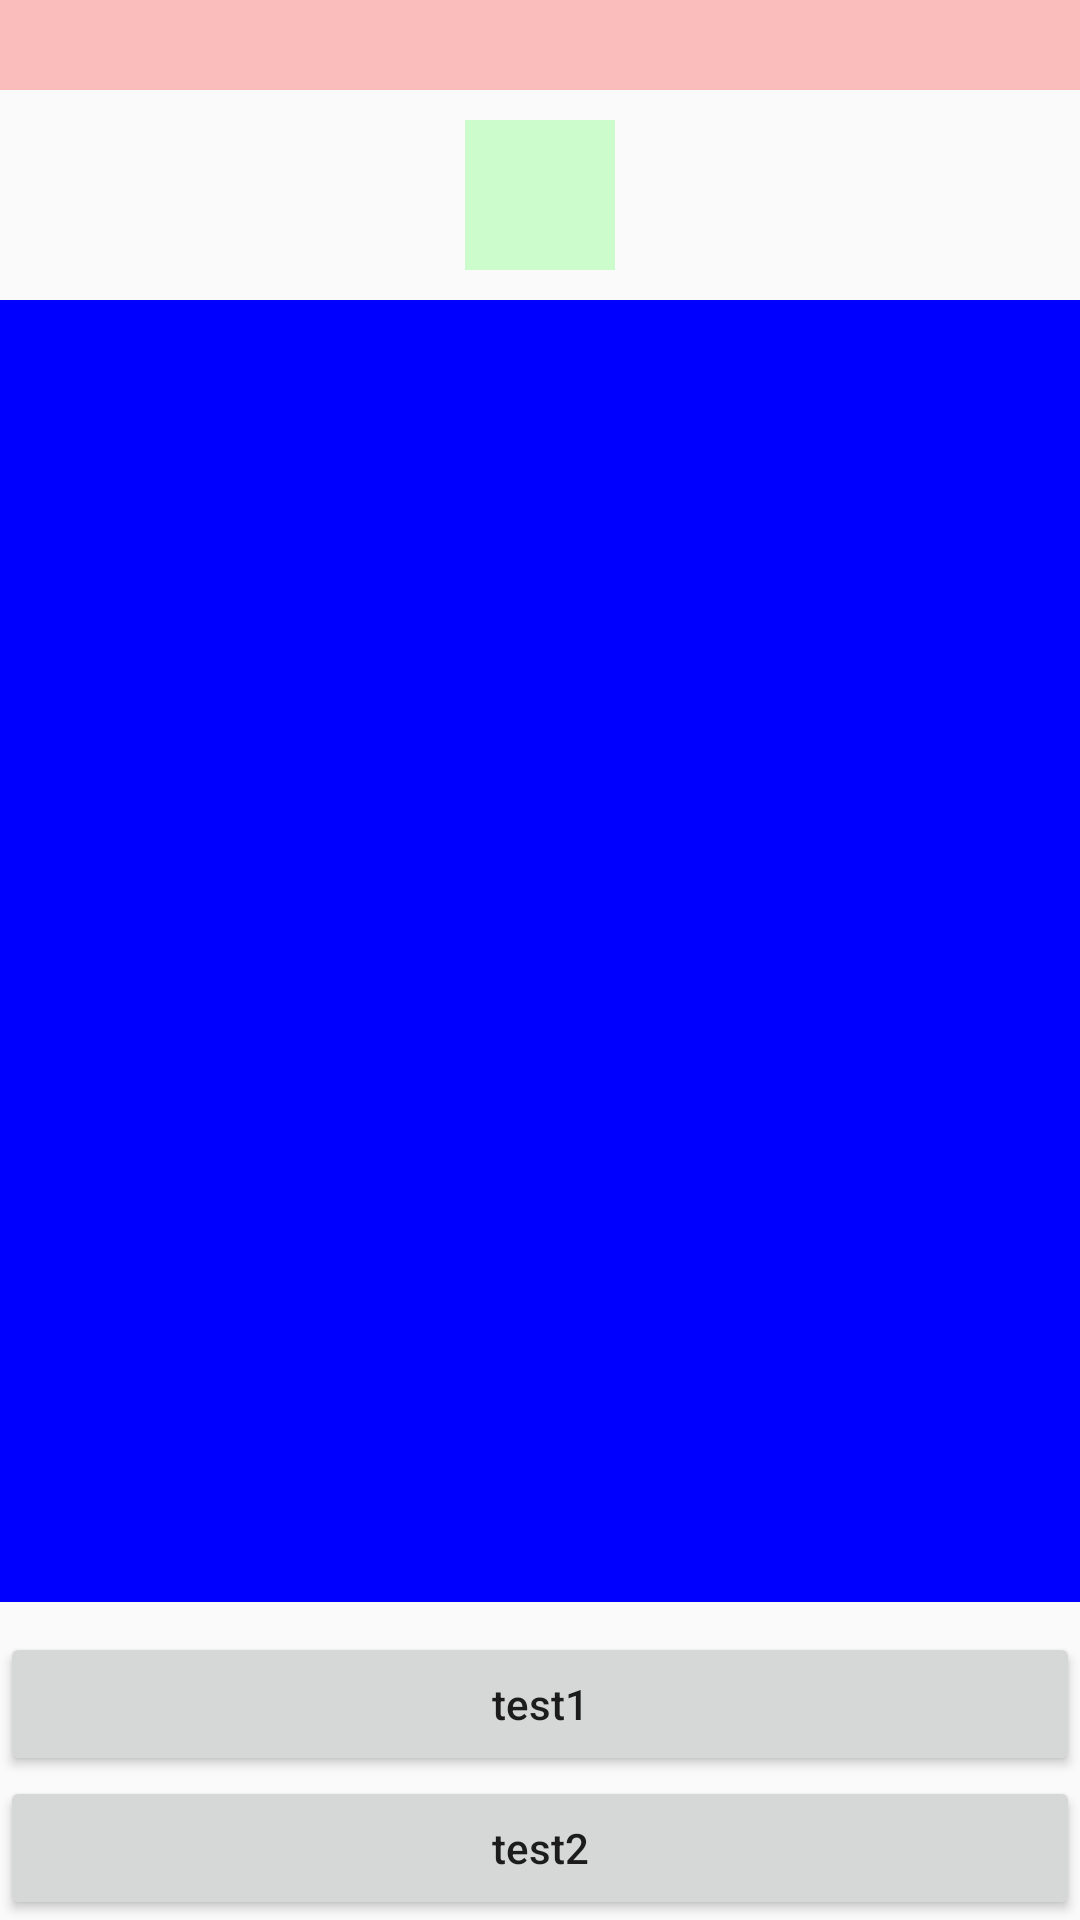

The Android layout XML behind this screen, and the referenced resources:
<!-- AndroidManifest.xml: application theme AppTheme -->
<!-- res/layout/activity_fans_badge.xml -->
<?xml version="1.0" encoding="utf-8"?>
<RelativeLayout xmlns:android="http://schemas.android.com/apk/res/android"
    android:layout_width="match_parent"
    android:layout_height="match_parent">

    <TextView
        android:id="@+id/tv_test1"
        android:layout_width="match_parent"
        android:layout_height="30dp"
        android:gravity="center"
        android:background="#3fff0000"/>

    <ImageView
        android:id="@+id/imgv_test"
        android:layout_width="50dp"
        android:layout_height="50dp"
        android:gravity="center"
        android:layout_marginTop="10dp"
        android:layout_below="@id/tv_test1"
        android:layout_centerHorizontal="true"
        android:background="#2f00ff00"/>

    <androidx.recyclerview.widget.RecyclerView
        android:id="@+id/rv_test"
        android:layout_width="match_parent"
        android:layout_height="match_parent"
        android:layout_marginTop="10dp"
        android:layout_marginBottom="10dp"
        android:background="#ff0000ff"
        android:scrollbars="vertical"
        android:layout_below="@id/imgv_test"
        android:layout_above="@id/btn_test1"/>

    <Button
        android:id="@+id/btn_test1"
        android:layout_width="match_parent"
        android:layout_height="wrap_content"
        android:layout_above="@id/btn_test2"
        android:textAllCaps="false"
        android:text="test1"
        android:onClick="onTest1"/>

    <Button
        android:id="@+id/btn_test2"
        android:layout_width="match_parent"
        android:layout_height="wrap_content"
        android:layout_alignParentBottom="true"
        android:textAllCaps="false"
        android:text="test2"
        android:onClick="onTest2"/>




</RelativeLayout>
<!-- resources referenced by this layout -->
<resources>
  <style name="AppTheme" parent="Theme.AppCompat.Light.DarkActionBar">
          
          <item name="colorPrimary">@color/colorPrimary</item>
          <item name="colorPrimaryDark">@color/colorPrimaryDark</item>
          <item name="colorAccent">@color/colorAccent</item>
      </style>
  <color name="colorPrimary">#6200EE</color>
  <color name="colorPrimaryDark">#3700B3</color>
  <color name="colorAccent">#03DAC5</color>
</resources>
